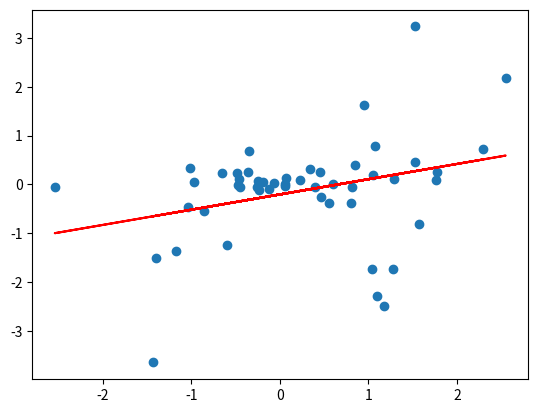

Recreate this plot in Python.
import matplotlib.pyplot as plt
import numpy as np

n = 50
x = np.random.randn(n)
y = x * np.random.randn(n)

fig, ax = plt.subplots()
fit = np.polyfit(x, y, deg=1)
ax.plot(x, fit[0] * x + fit[1], color='red')
ax.scatter(x, y)

fig.show()
"""(
![Plot](/assets/img/pp/patterns/p0170_1.png "output")
)"""